Dataset: data-v3 (GitHub, ricaro20/Batik_In). Classes: batik cendrawasih, batik dayak, batik geblek renteng, batik ikat celup, batik insang, batik kawung, batik lasem, batik megamendung, batik pala, batik parang, batik poleng, batik sekar jagad, batik tambal.

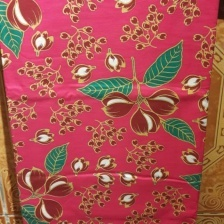
Label: batik pala

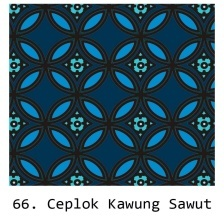
Label: batik kawung

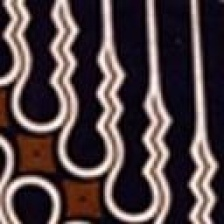
Label: batik parang

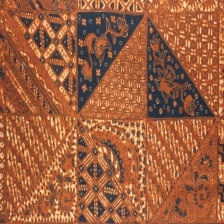
Label: batik tambal

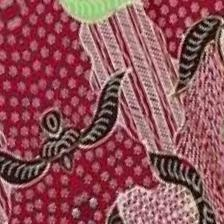
Label: batik sekar jagad

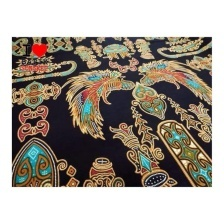
Label: batik cendrawasih
